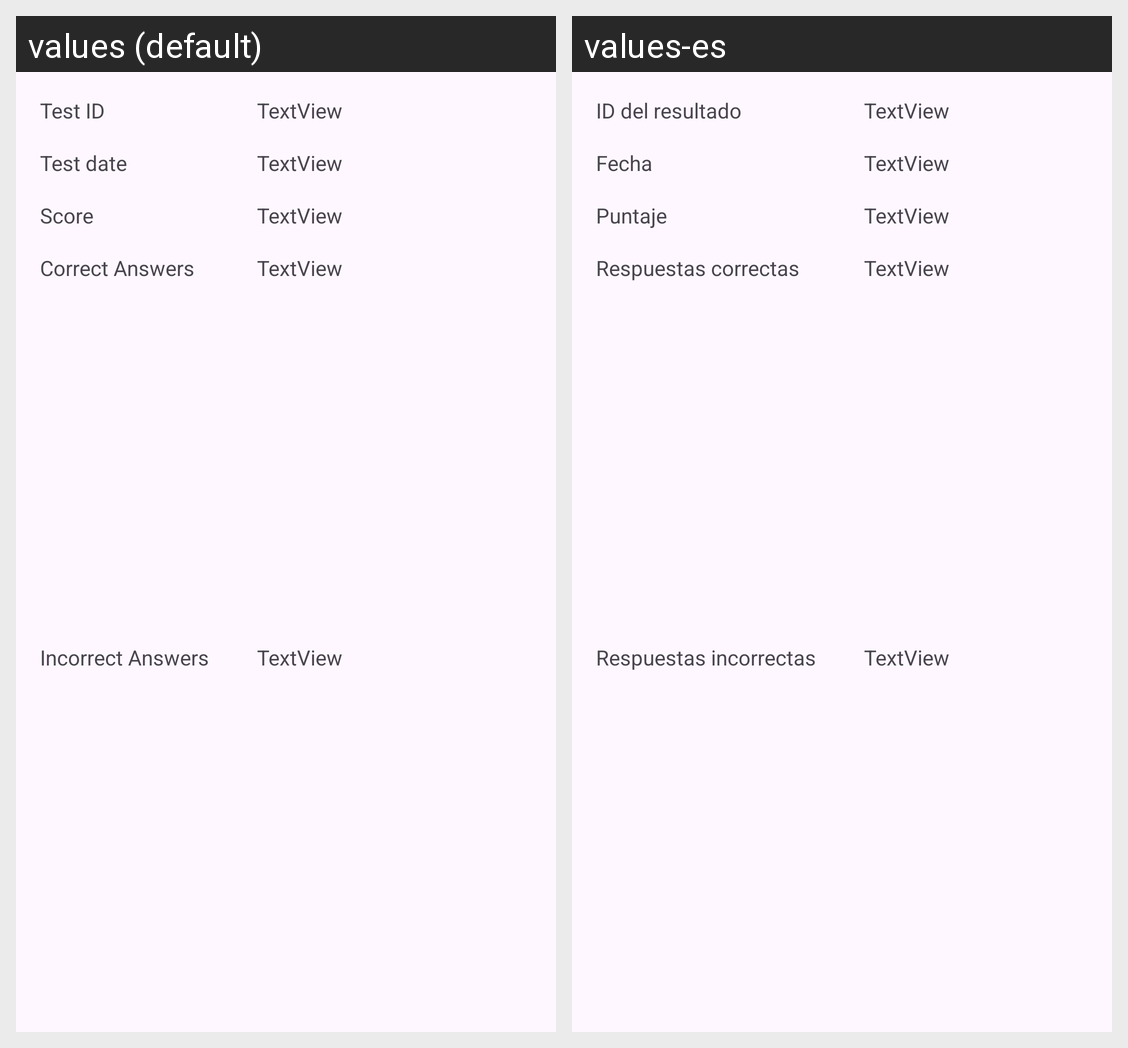

Strings drawn on this Android screen and how each of the app's shown locales translates them:
Android screen res/layout/results_view.xml rendered under 2 locales, left to right: values (default), values-es. Device: Nexus 5 (rendered at 1080×1920; each locale shown at half size, 540×960, under a caption strip naming it); theme Theme.Semibreve.
Strings drawn on this screen, with the default value and each locale's value (text and hints the layout hard-codes, and strings that could not be matched under every locale, appear in the picture but are not listed):

test_date_text
  values: Test date
  values-es: Fecha

score_text
  values: Score
  values-es: Puntaje

correct_answer_text
  values: Correct Answers
  values-es: Respuestas correctas

incorrect_answer_text
  values: Incorrect Answers
  values-es: Respuestas incorrectas

test_id_text
  values: Test ID
  values-es: ID del resultado
